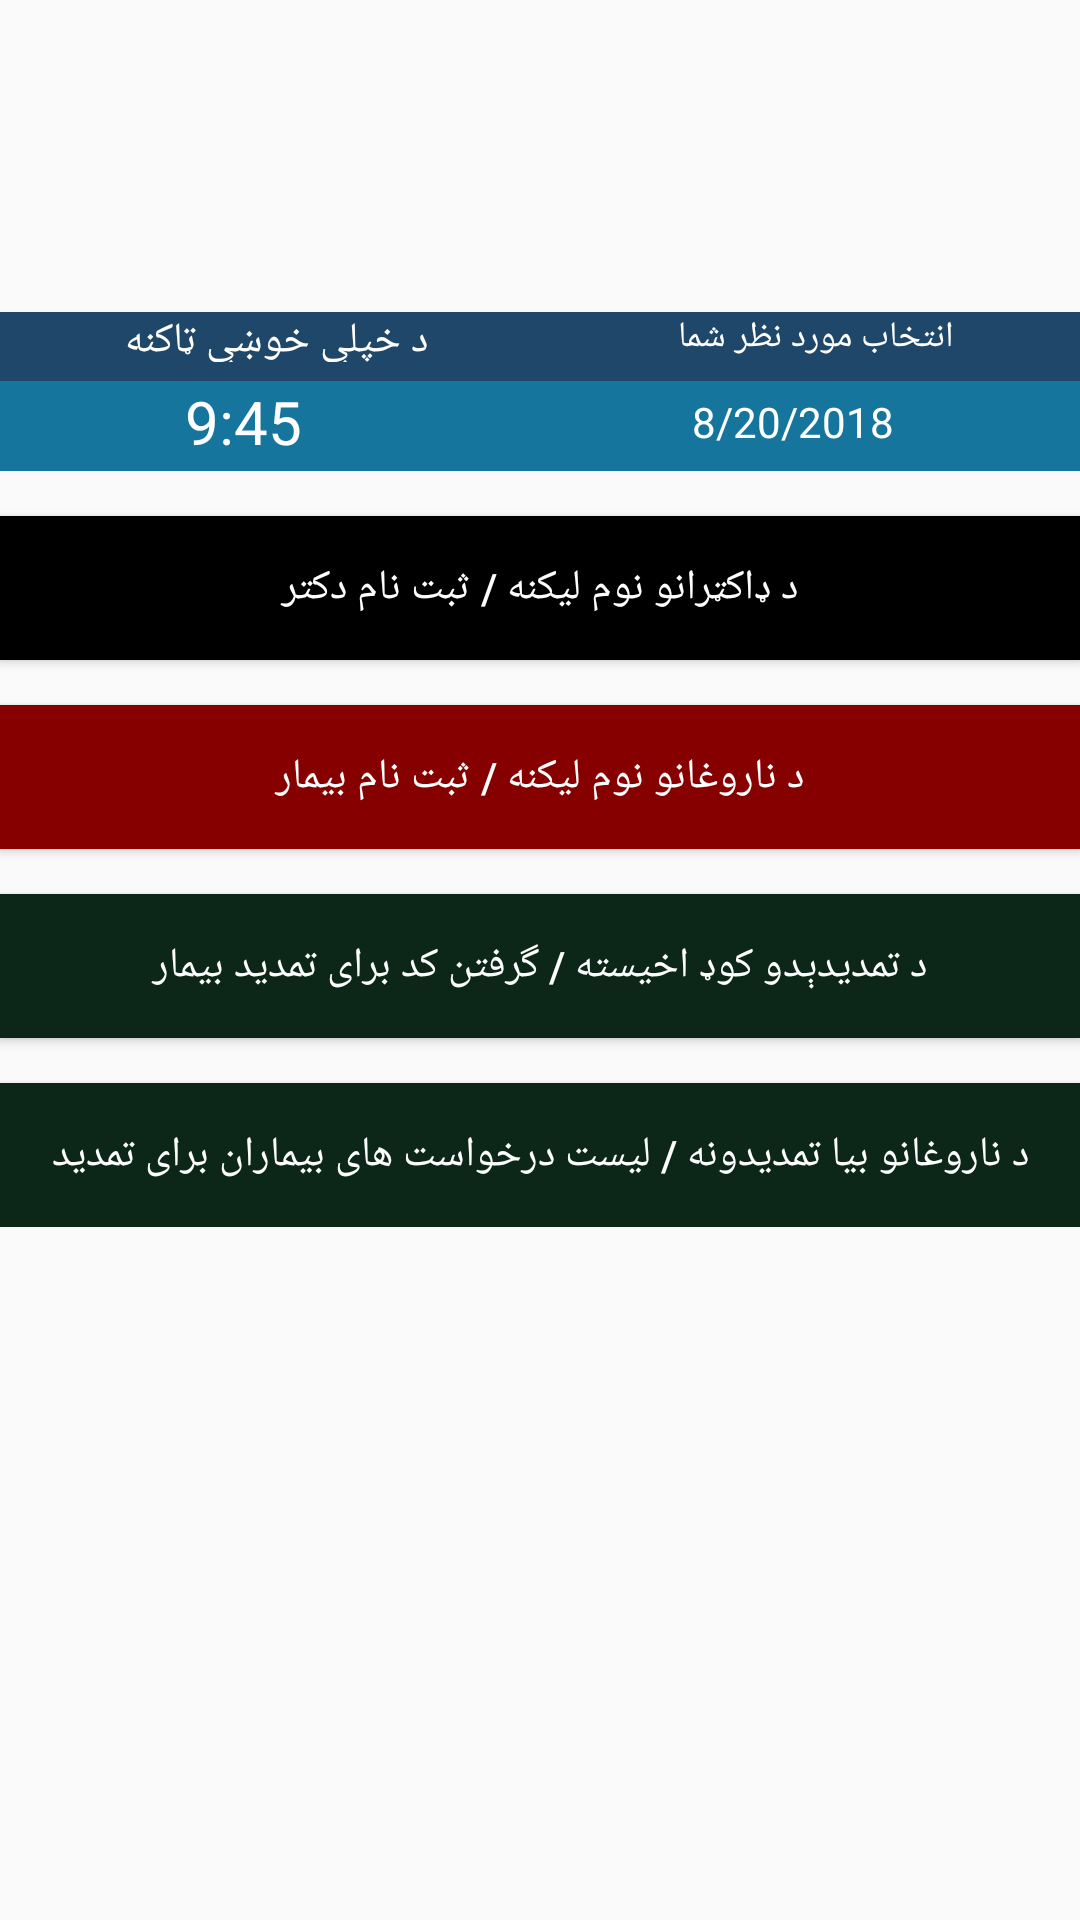

Here is an Android app screen rendered from its layout file. Give the layout XML and the strings, colors and styles it references.
<!-- AndroidManifest.xml: application theme AppTheme -->
<!-- res/layout/activity_main.xml -->
<?xml version="1.0" encoding="utf-8"?>
<RelativeLayout xmlns:android="http://schemas.android.com/apk/res/android"
    xmlns:app="http://schemas.android.com/apk/res-auto"
    xmlns:tools="http://schemas.android.com/tools"
    android:layout_width="match_parent"
    android:layout_height="match_parent"
    tools:context=".MainActivity">

    <RelativeLayout
        android:layout_width="match_parent"
        android:layout_height="match_parent"
        tools:layout_editor_absoluteX="16dp"
        tools:layout_editor_absoluteY="0dp">

        <LinearLayout
            android:layout_width="match_parent"
            android:layout_height="match_parent"
            android:orientation="vertical">

            <LinearLayout
                android:layout_width="match_parent"
                android:layout_height="104dp"
                android:background="@drawable/bak2"
                android:gravity="center"
                android:orientation="horizontal">


                <ImageView
                    android:id="@+id/imageView3"
                    android:layout_width="290dp"
                    android:layout_height="80dp"
                    android:layout_alignParentLeft="true"
                    android:layout_gravity="center"
                    app:srcCompat="@drawable/aslisar" />


            </LinearLayout>


            <LinearLayout
                android:layout_width="match_parent"
                android:layout_height="23dp"
                android:background="#1F4769"
                android:gravity="center"
                android:orientation="horizontal">

                <TableLayout xmlns:android="http://schemas.android.com/apk/res/android"
                    android:layout_width="match_parent"
                    android:layout_height="match_parent"
                    android:stretchColumns="*">

                    
                    <TableRow
                        android:layout_width="match_parent"
                        android:layout_height="wrap_content">

                        <LinearLayout
                            android:layout_width="wrap_content"
                            android:layout_height="match_parent"
                            android:gravity="center"
                            android:orientation="horizontal">

                            <TextView
                                android:id="@+id/textView3"
                                android:layout_width="wrap_content"
                                android:layout_height="wrap_content"
                                android:layout_gravity="center"
                                android:text="د خپلې خوښې ټاکنه"
                                android:textColor="#ffffff"
                                android:textSize="14sp" />
                        </LinearLayout>

                        <LinearLayout
                            android:layout_width="wrap_content"
                            android:layout_height="wrap_content"
                            android:gravity="center"
                            android:orientation="horizontal">

                            <TextView
                                android:id="@+id/textView4"
                                android:layout_width="wrap_content"
                                android:layout_height="wrap_content"
                                android:layout_gravity="center"
                                android:text="انتخاب مورد نظر شما"
                                android:textColor="#ffffff"
                                android:textSize="12sp" />

                        </LinearLayout>


                    </TableRow>

                </TableLayout>


            </LinearLayout>


            <LinearLayout
                android:layout_width="match_parent"
                android:layout_height="30dp"
                android:background="#15759D"
                android:orientation="horizontal">

                <TableLayout xmlns:android="http://schemas.android.com/apk/res/android"
                    android:layout_width="match_parent"
                    android:layout_height="match_parent"
                    android:stretchColumns="*">

                    
                    <TableRow
                        android:layout_width="match_parent"
                        android:layout_height="wrap_content">

                        <LinearLayout
                            android:layout_width="wrap_content"
                            android:layout_height="wrap_content"
                            android:gravity="center"
                            android:orientation="horizontal">

                            <TextView
                                android:id="@+id/textView44"
                                android:layout_width="wrap_content"
                                android:layout_height="wrap_content"
                                android:layout_gravity="center"
                                android:text="9:45"
                                android:textColor="#ffffff"
                                android:textSize="20sp" />
                        </LinearLayout>

                        <LinearLayout
                            android:layout_width="wrap_content"
                            android:layout_height="match_parent"
                            android:gravity="center"
                            android:orientation="horizontal">

                            <TextView
                                android:id="@+id/textView45"
                                android:layout_width="wrap_content"
                                android:layout_height="wrap_content"
                                android:layout_gravity="center"
                                android:text="  8/20/2018"
                                android:textColor="#ffffff" />

                        </LinearLayout>


                    </TableRow>

                </TableLayout>


            </LinearLayout>

            <LinearLayout
                android:layout_width="match_parent"
                android:layout_height="370dp"
                android:orientation="vertical">


                <ScrollView
                    android:layout_width="match_parent"
                    android:layout_height="match_parent">



                    <LinearLayout
                        android:orientation="vertical"
                        android:layout_width="match_parent"
                        android:layout_height="wrap_content">


                        <Button
                            android:id="@+id/signdoctor"
                            android:text="د ډاکټرانو نوم لیکنه / ثبت نام دکتر"
                            android:layout_width="match_parent"
                            android:layout_marginTop="15dp"
                            android:background="@color/black"
                            android:textColor="@color/white"
                            android:clickable="true"
                            android:onClick="signdoctor"
                            android:layout_height="wrap_content" />



                        <Button
                            android:id="@+id/signsick"
                            android:text="د ناروغانو نوم لیکنه / ثبت نام بیمار"
                            android:layout_width="match_parent"
                            android:layout_marginTop="15dp"
                            android:background="@color/red"
                            android:textColor="@color/white"
                            android:clickable="true"
                            android:onClick="signsick"
                            android:layout_height="wrap_content" />



                        <Button
                            android:id="@+id/getcode"
                            android:text="د تمدیدېدو کوډ اخیسته / گرفتن کد برای تمدید بیمار"
                            android:layout_width="match_parent"
                            android:layout_marginTop="15dp"
                            android:background="@color/green"
                            android:textColor="@color/white"
                            android:clickable="true"
                            android:onClick="getcode"
                            android:layout_height="wrap_content" />



                        <Button
                            android:id="@+id/extended"
                            android:text="د ناروغانو بیا تمدیدونه / لیست درخواست های بیماران برای تمدید"
                            android:layout_width="match_parent"
                            android:layout_marginTop="15dp"
                            android:background="@color/green"
                            android:textColor="@color/white"
                            android:clickable="true"
                            android:onClick="extended"
                            android:layout_height="wrap_content" />


                    </LinearLayout>




                </ScrollView>

            </LinearLayout>

        </LinearLayout>



    </RelativeLayout>


    <android.support.constraint.Guideline
        android:id="@+id/guideline"
        android:layout_width="wrap_content"
        android:layout_height="wrap_content"
        android:orientation="horizontal"
        app:layout_constraintGuide_begin="119dp" />

</RelativeLayout>
<!-- resources referenced by this layout -->
<resources>
  <color name="black">#000000</color>
  <color name="green">#0c2717</color>
  <color name="red">#870000</color>
  <color name="white">#fff</color>
  <style name="AppTheme" parent="Theme.AppCompat.Light.NoActionBar">
          
          <item name="colorPrimary">@color/colorPrimary</item>
          <item name="colorPrimaryDark">@color/colorPrimaryDark</item>
          <item name="colorAccent">@color/colorAccent</item>
      </style>
  <color name="colorPrimary">#dadada</color>
  <color name="colorPrimaryDark">#000101</color>
  <color name="colorAccent">#b7b7b7</color>
</resources>
